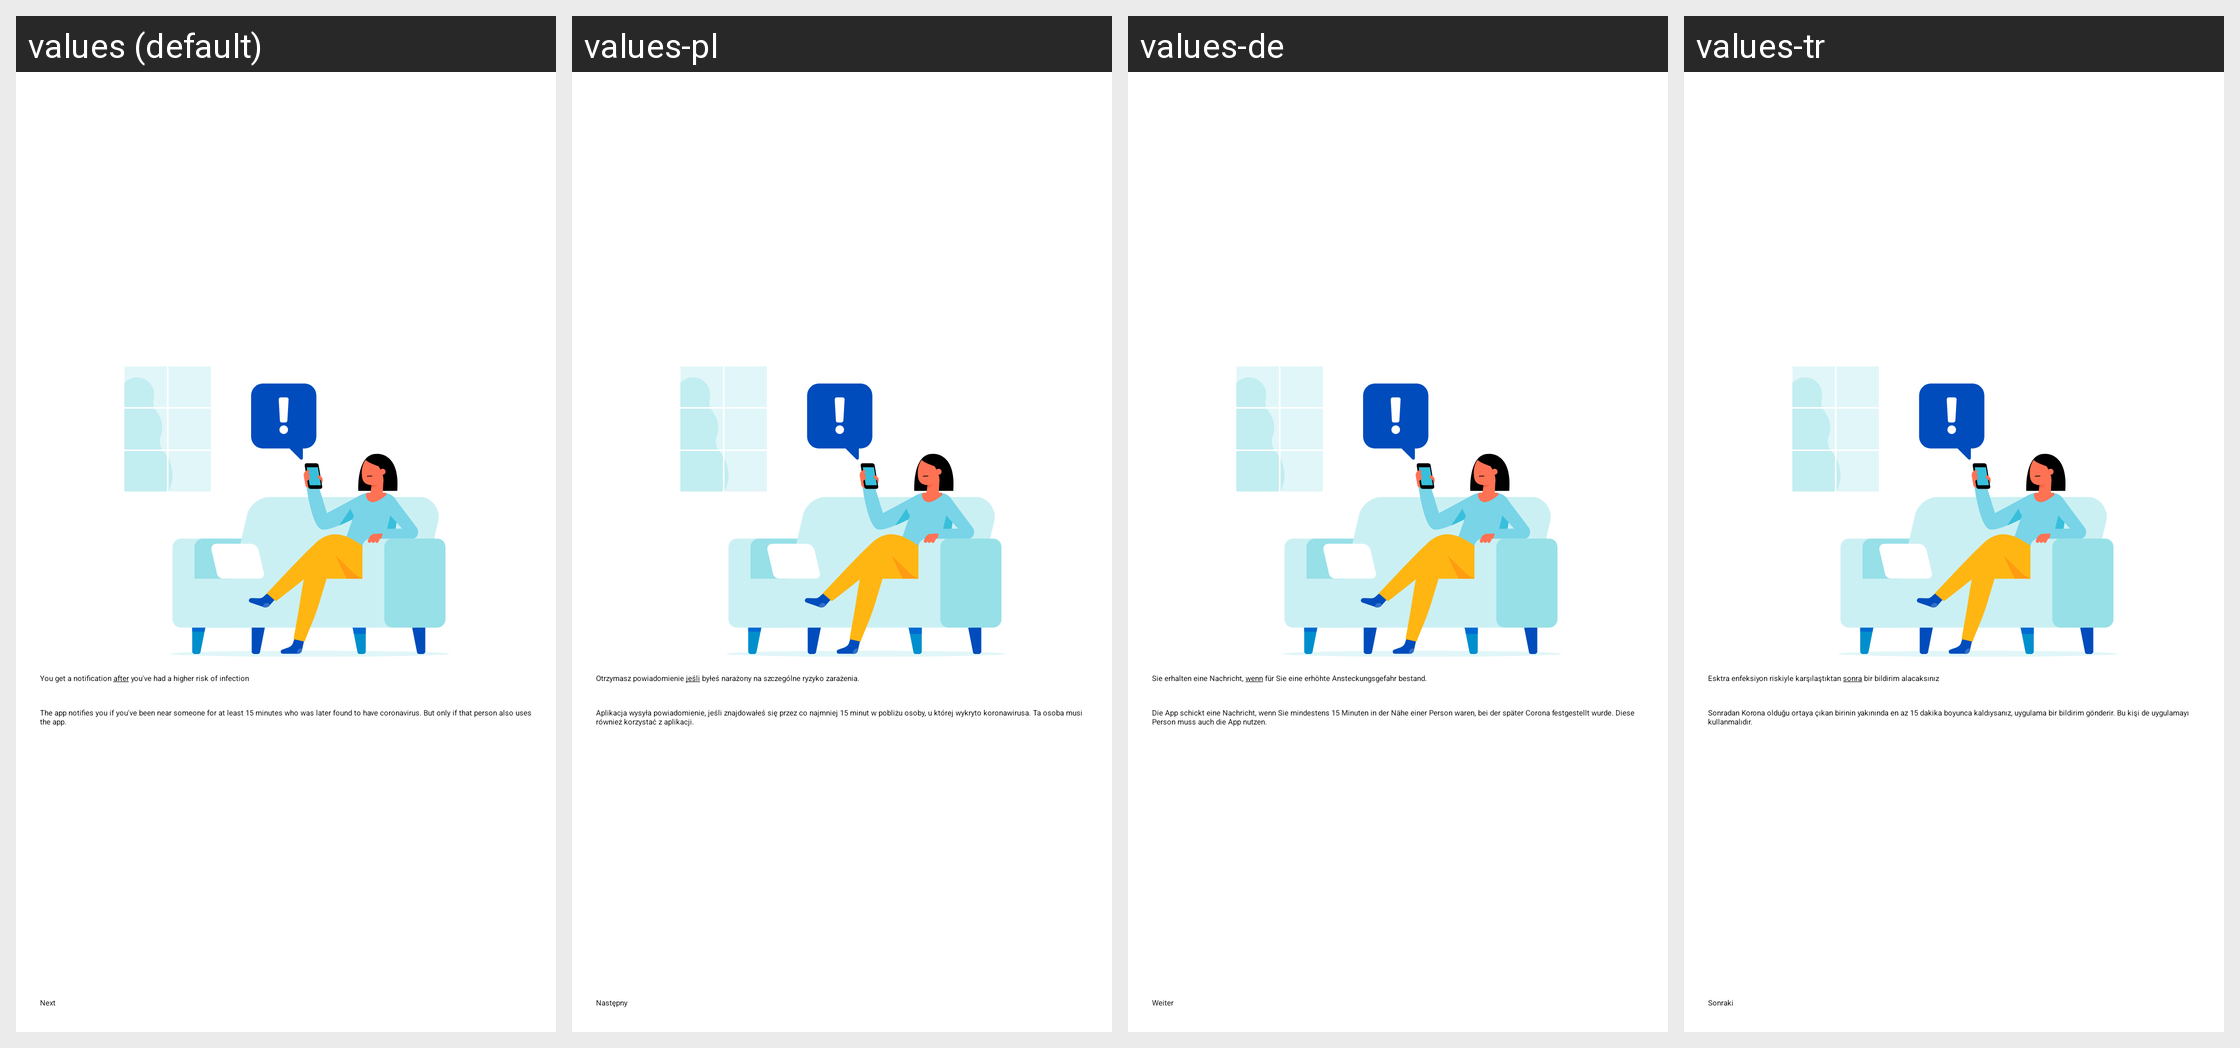

The same Android screen rendered under several of its app's locales, left to right. List the strings drawn on it with the default value and each locale's translation.
Android screen res/layout/fragment_explanation_2.xml rendered under 4 locales, left to right: values (default), values-pl, values-de, values-tr. Device: Nexus 5 (rendered at 1080×1920; each locale shown at half size, 540×960, under a caption strip naming it); theme Theme.CoronaMelder.Launcher.
Other locales in the repository, not shown: values-ar, values-bg, values-es, values-fr, values-fy, values-nl, values-ro.
Strings drawn on this screen, with the default value and each locale's value (text and hints the layout hard-codes, and strings that could not be matched under every locale, appear in the picture but are not listed):

onboarding_explanation_2_headline
  values: You get a notification after you've had a higher risk of infection
  values-pl: Otrzymasz powiadomienie jeśli byłeś narażony na szczególne ryzyko zarażenia.
  values-de: Sie erhalten eine Nachricht, wenn für Sie eine erhöhte Ansteckungsgefahr bestand.
  values-tr: Esktra enfeksiyon riskiyle karşılaştıktan sonra bir bildirim alacaksınız

onboarding_explanation_2_description
  values: The app notifies you if you've been near someone for at least 15 minutes who was later found to have coronavirus. But only if that person also uses the app.
  values-pl: Aplikacja wysyła powiadomienie, jeśli znajdowałeś się przez co najmniej 15 minut w pobliżu osoby, u której wykryto koronawirusa. Ta osoba musi również korzystać z aplikacji.
  values-de: Die App schickt eine Nachricht, wenn Sie mindestens 15 Minuten in der Nähe einer Person waren, bei der später Corona festgestellt wurde. Diese Person muss auch die App nutzen.
  values-tr: Sonradan Korona olduğu ortaya çıkan birinin yakınında en az 15 dakika boyunca kaldıysanız, uygulama bir bildirim gönderir. Bu kişi de uygulamayı kullanmalıdır.

onboarding_next
  values: Next
  values-pl: Następny
  values-de: Weiter
  values-tr: Sonraki
